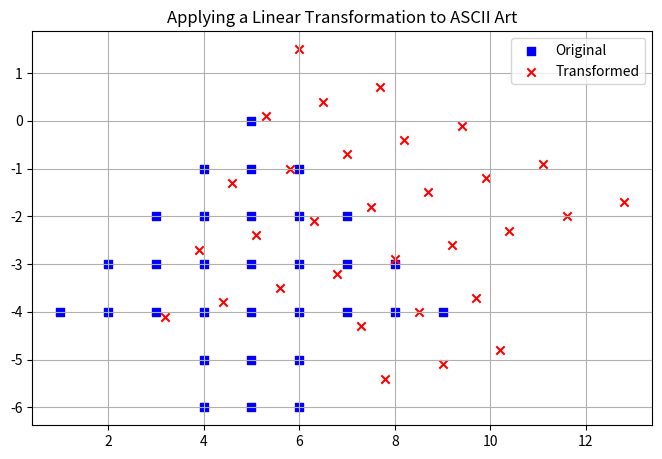
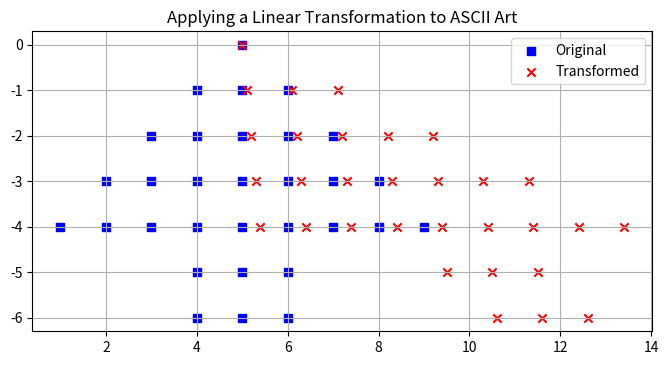

The script that saved these images, in order: (Note: this script raises an exception after producing the figures.)
import numpy as np
import matplotlib.pyplot as plt

### MAIN FUNCTION ###
def transform(ascii_art, matrix):
    # Convert ASCII art to coordinates
    original_coords = _ascii_art_to_coords(ascii_art)

    # Apply linear transformation
    transformed_coords = _apply_linear_transform(original_coords, matrix)

    # Plot the original and transformed ASCII art
    _plot_coords(original_coords, transformed_coords)

### HELPER FUNCTIONS ###
def _ascii_art_to_coords(ascii_art):
    coords = []
    for y, line in enumerate(ascii_art):
        for x, char in enumerate(line):
            if char != ' ':
                coords.append((x, y, char))
    return coords

def _apply_linear_transform(coords, matrix):
    new_coords = []
    for x, y, char in coords:
        vec = np.array([x, y])
        new_pos = matrix @ vec
        new_coords.append((new_pos[0], new_pos[1], char))  # keep as float for plotting
    return new_coords

def _plot_coords(original, transformed):
    ox = [x for x, y, c in original]
    oy = [y for x, y, c in original]
    tx = [x for x, y, c in transformed]
    ty = [y for x, y, c in transformed]

    plt.figure(figsize=(8, 6))
    plt.scatter(ox, [-y for y in oy], c='blue', label='Original', marker='s')
    plt.scatter(tx, [-y for y in ty], c='red', label='Transformed', marker='x')
    plt.legend()
    plt.title("Applying a Linear Transformation to ASCII Art")
    plt.gca().set_aspect('equal')
    plt.grid(True)
    plt.show()

    

# Example 1
ascii_art = [
    "     *     ",
    "    ***    ",
    "   *****   ",
    "  *******  ",
    " ********* ",
    "    ***    ",
    "    ***    "
]

matrix1 = np.array([
    [ 1.2, 0.5],
    [-0.3, 1.1]
])

transform(ascii_art, matrix1)

# Example 2
ascii_art = [
    "     *     ",
    "    ***    ",
    "   *****   ",
    "  *******  ",
    " ********* ",
    "    ***    ",
    "    ***    "
]

matrix2 = np.array([
    [1, 1.1],
    [0, 1]
])

transform(ascii_art, matrix2)

def eigen(matrix):
    # Compute eigenvalues and eigenvectors
    eigenvalues, eigenvectors = np.linalg.eig(matrix)

    # Output results
    print("Matrix:")
    print(matrix)

    # Display eigenvectors alongside their eigenvalues
    print("\nEigenvalue-Eigenvector pairs:")
    for i in range(len(eigenvalues)):
        print(f"λ = {eigenvalues[i]:.4f}, v = any multiple of {np.round(eigenvectors[:, i],4)}")

eigen(matrix2)

eigen(matrix1)

# Sample Linear Transformations you can do

# Rotation (counterclockwise)
theta_deg = 45
theta = math.radians(theta_deg)
rotation_matrix = np.array([
    [math.cos(theta), -math.sin(theta)],
    [math.sin(theta),  math.cos(theta)]
])

# Scaling
scaling_matrix = np.array([
    [2, 0],
    [0, 1]
])

# Shearing (x-direction)
shear_matrix = np.array([
    [1, 0.5],
    [0, 1]
])